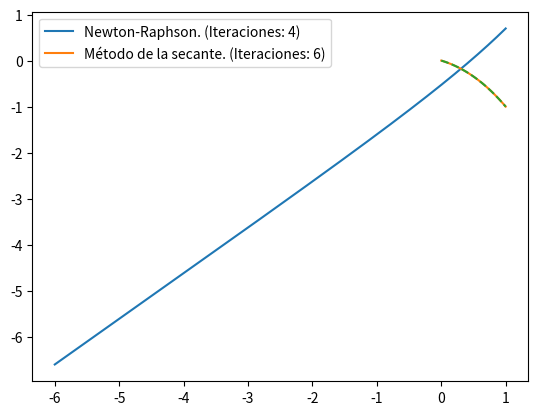

Here is the Python script that generated this plot:
# -*- coding: utf-8 -*-
"""Taller 3 An.Num Part. Comp.ipynb

Automatically generated by Colab.

Original file is located at
    https://colab.research.google.com/<link-removed>

**Análisis númerico 2024-1.**

---



**Grupo 1:**

* [redacted]
* [redacted]
"""

# Librerias necesarias:
from math import exp # Usar la función exponencial.
import matplotlib.pyplot as plt # Hacer las graficas del inciso computacional.
import numpy as np # Hacer una partición de un intervalo.

"""# Punto 9 (Parte computacional):

Considere el problema de valor de contorno :

> **(P):** $-y''(t)+y(t)e^{y(t)}=1$ Con $0<t<1$, $y(0)=0$, $y(1)=-1$

Al cual se le pretende aplicar el método de disparo.

**a)** Grafique la función $\psi(s):= z(1; s) − 0, s\in[−6, 1]$. Recordar que $z(t; s)$ es la solución del
PVI asociado a (P), considerando $z'(0; s) = s$ en vez de $y(1) = 0$. ¿Se puede decir algo sobre la unicidad de la solución de (P)?

**b)** Aplique el método de disparo para determinar la(s) solucion(es) de (P). Dejar expresado
el(los) esquema(s) a resolver, e implementarlo(s). Debe resolver la ecuación no lineal por
método de:

* La secante, con tolerancia $10^{−10}$. Indicar número de iteraciones requeridas.
* Newton-Raphson, con tolerancia $10^{−10}$. Indicar número de iteraciones requeridas.

Finalmente, muestre cada solución aproximada en una misma gráfica. Puede usar la función
**ode45** de *Matlab*, si lo estima conveniente.

Definamos primero los datos que necesitamos durante la solución al PVF:

Como $y(0)=0$, $y(1)=-1$ y $0<t<1$ tenemos que:

> $a=0$, $b=1$.

> $\alpha=0$, $\beta=0$.

Reestructuremos así nuestro PVF a un PVI, donde:

> $y''(t)=y(t)e^{y(t)}-1$ Con $0<t<1$, $y(0)=0$, $y'(0)=s\in\mathbb{R}$.

Como $s$ es un escalar arbitrario necesitamos estimarlo, teniendo presente que $y(1,s)=-1$ donde $y(t,s)$ es la solución del sistema. Definamos así la función:

> $F(s)=y(1,s)+1\Longrightarrow F'(s)=\dfrac{\partial}{\partial s}y(1,s)$.

Para la cual debemos estimar la raíz, que es donde se cumple la igualdad anterior, para esto definamos:

> $z(t,s)=\dfrac{\partial}{\partial s}y(t,s)$.

Haciendo cortas operaciones llegamos a que:

> $z'(t,s)=\dfrac{\partial}{\partial s}y'(t,s)$.

> $z''(t,s)=\dfrac{\partial}{\partial s}y''(t,s)=\dfrac{\partial}{\partial s}[y(t)e^{y(t)}-1]$.

Además $z(a)=0$ y $z'(a)=1$.

Tomando $x_1=y,x_2=z,x_3=y',x_4=z'$ tenemos:

> $x_1(a)=0,x_2(a)=0,x_3(a)=s,x_4(a)=1$.

Por tanto, aplicando el método de Euler a las anteriores funciones:

> $x_{1,j+1}=x_{1,j}+f_1(t_j,x_{1,j})$.

> $x_{1,j+1}=x_{2,j}+f_2(t_j,x_{2,j})$.

> $x_{3,j+1}=x_{3,j}+f_3(t_j,x_{3,j})$.

> $x_{4,j+1}=x_{4,j}+f_4(t_j,x_{4,j})$.

Donde:

> $f_1(t,x_1)=x'_1=x_3$.

> $f_2(t,x_{2})=z'=x_4$.

> $f_3(t,x_{3})=y''=y(t)e^{y(t)}-1=x_1e^{x_1}-1$.

> $f_4(t_j,x_{4,j})=[e^{x_1}+x_1e^{x_1}]x_2$.
"""

# Definimos las variables:
a = 0
b = 1
alp = 0
bet = -1

# Definimos las funciones:
def f1(x1_j,x2_j,x3_j,x4_j):
  return x3_j

def f2(x1_j,x2_j,x3_j,x4_j):
  return x4_j

def f3(x1_j,x2_j,x3_j,x4_j):
  return x1_j*exp(x1_j)-1

def f4(x1_j,x2_j,x3_j,x4_j):
  return (exp(x1_j)+exp(x1_j)*x1_j)*x2_j

# Definimos la cantidad y ancho de las particiones:
N = 100
h = (b-a)/N

# Tolerancia:
tol = 10**(-10)

"""**a)** Realizaremos el proceso propuesto anteriormente para diferentes valores de $s\in[-6,1]$, guardando el valor de $F(s)=y(1,s)-0$ para finalmente realizar la grafica de este."""

# Creamos las listas:
VecS=list(np.linspace(-6,1,1000))
VecPsi=[]

# Para cada valor de s iteramos y calculamos la solución de la ecuación diferencial:
for s in VecS:
  # Inicializamos variables
  x1=[0]
  x2=[0]
  x3=[s]
  x4=[1]
  t=[a+h*j for j in range(N+1)]
  # Iteramos:
  for j in range(N):
    x1_sig = x1[j] + h * f1(x1[j],x2[j],x3[j],x4[j])
    x2_sig = x2[j] + h * f2(x1[j],x2[j],x3[j],x4[j])
    x3_sig = x3[j] + h * f3(x1[j],x2[j],x3[j],x4[j])
    x4_sig = x4[j] + h * f4(x1[j],x2[j],x3[j],x4[j])

    x1.append(x1_sig)
    x2.append(x2_sig)
    x3.append(x3_sig)
    x4.append(x4_sig)
  # Guardamos valores:
  VecPsi.append(x1[-1]-0)
# Graficamos:
plt.plot(VecS,VecPsi)
plt.show()

"""Como vemos, la gráfica muestra posibles soluciones no triviales $y(t)\neq0$, por lo tanto el sistema tiene única solución.

**b)** Aplicaremos el método de Newton Raphson para estimar el valor de $s$:

> $s_{r+1}=s_r-\frac{F(s_r)}{F'(s_r)}$.

Donde $s_0=\frac{b-a}{\beta-\alpha}$.

Ahora bien, aplicando el método de la secante:

> $s_{r+1}=s_r-\frac{F(s_r)[s_{r-1}-s_r]}{F(s_{r-1})-F(s_r)}$.

Donde, al necesitar dos valores iniciales:

> $s_0=\frac{b-a}{\beta-\alpha}$.

> $s_1=2s_0$.
"""

# Método Newton Raphson.
# Inicializamos el valor inicial de s
s_0 = (b-a)/(bet-alp)
S=[s_0]
error=float("inf") # Aplicamos un error muy grande.

# Conteo de iteraciones.
iterNR=0
iterSec=0

# Aplicamos el método recalculando s hasta que el error sea el deseado:
while error>tol:
  # Inicializamos variables.
  x1=[0]
  x2=[0]
  x3=[S[-1]]
  x4=[1]
  t=[a+h*j for j in range(N+1)]
  # Iteramos.
  for j in range(N):
    x1_sig = x1[j] + h * f1(x1[j],x2[j],x3[j],x4[j])
    x2_sig = x2[j] + h * f2(x1[j],x2[j],x3[j],x4[j])
    x3_sig = x3[j] + h * f3(x1[j],x2[j],x3[j],x4[j])
    x4_sig = x4[j] + h * f4(x1[j],x2[j],x3[j],x4[j])

    x1.append(x1_sig)
    x2.append(x2_sig)
    x3.append(x3_sig)
    x4.append(x4_sig)
  #Guardamos valores y recalculamos s.
  F_k = x1[-1]-bet
  F_k_der = x2[-1]

  s_j = S[-1] - (F_k/F_k_der)
  S.append(s_j)

  iterNR+=1
  error = abs(S[-1]-S[-2])

# Graficamos
plt.plot(t,x1)

# Realizamos el mismo proceso para el método de la secante:
s_0 = (b-a)/(bet-alp)
S=[s_0]
error=float("inf")
s_1 = 2 * s_0
F_k = []

while error>tol:

  x1=[0]
  x2=[0]
  x3=[S[-1]]
  x4=[1]
  t=[a+h*j for j in range(N+1)]

  for j in range(N):
    x1_sig = x1[j] + h * f1(x1[j],x2[j],x3[j],x4[j])
    x2_sig = x2[j] + h * f2(x1[j],x2[j],x3[j],x4[j])
    x3_sig = x3[j] + h * f3(x1[j],x2[j],x3[j],x4[j])
    x4_sig = x4[j] + h * f4(x1[j],x2[j],x3[j],x4[j])

    x1.append(x1_sig)
    x2.append(x2_sig)
    x3.append(x3_sig)
    x4.append(x4_sig)

  F_k.append(x1[-1]-bet)
  if len(S)<2:
    s_j = 2 * S[-1]
  else:
    s_j = S[-1] - ((S[-1]-S[-2])/(F_k[-1]-F_k[-2])) * F_k[-1]
  S.append(s_j)

  error = abs(S[-1]-S[-2])
  iterSec+=1

# Mostramos la grafica:
plt.plot(t,x1,"--")
plt.legend([f"Newton-Raphson. (Iteraciones: {iterNR})",f"Método de la secante. (Iteraciones: {iterSec})"])
plt.show()